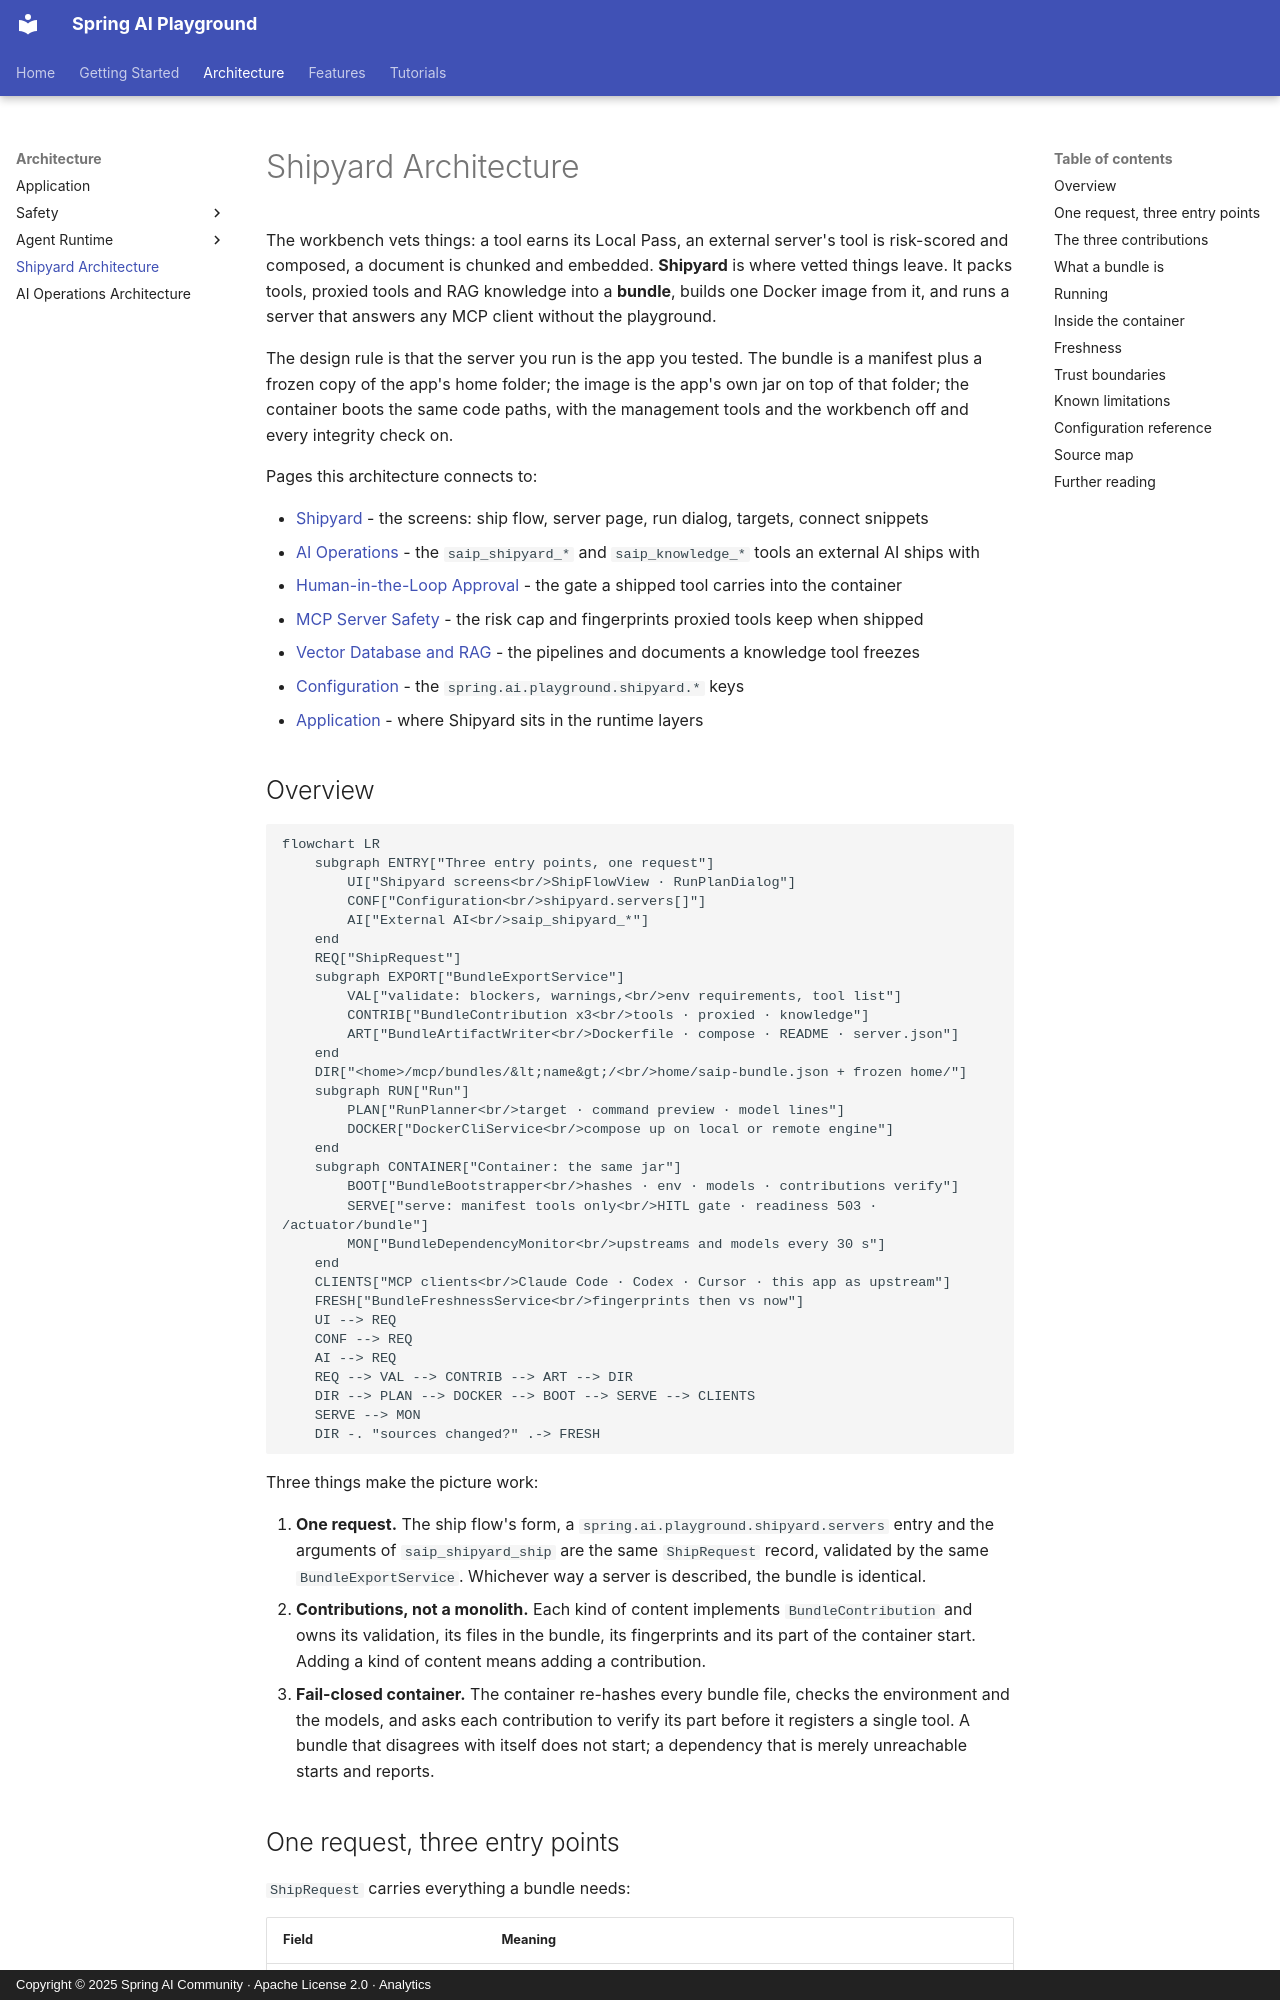

repository: spring-ai-community/spring-ai-playground · page: shipyard-architecture/index.html · generator: mkdocs · copyright: Copyright © 2025 Spring AI Community · Apache License 2.0 · Analytics

---
title: Shipyard Architecture
description: How Spring AI Playground turns what passed its gates into a standalone MCP server - one ship request from three entry points, three bundle contributions, a fail-closed container that serves only its manifest, and the freshness check that marks a bundle out of date.
videos: ep9 ep11
---

# Shipyard Architecture

The workbench vets things: a tool earns its Local Pass, an external server's tool is risk-scored and composed, a document is chunked and embedded. **Shipyard** is where vetted things leave. It packs tools, proxied tools and RAG knowledge into a **bundle**, builds one Docker image from it, and runs a server that answers any MCP client without the playground.

The design rule is that the server you run is the app you tested. The bundle is a manifest plus a frozen copy of the app's home folder; the image is the app's own jar on top of that folder; the container boots the same code paths, with the management tools and the workbench off and every integrity check on.

Pages this architecture connects to:

- [Shipyard](features/mcp-server/index.md#shipyard) - the screens: ship flow, server page, run dialog, targets, connect snippets
- [AI Operations](ai-operations-architecture.md) - the `saip_shipyard_*` and `saip_knowledge_*` tools an external AI ships with
- [Human-in-the-Loop Approval](hitl-architecture.md) - the gate a shipped tool carries into the container
- [MCP Server Safety](mcp-server-safety.md) - the risk cap and fingerprints proxied tools keep when shipped
- [Vector Database and RAG](features/vector-database.md) - the pipelines and documents a knowledge tool freezes
- [Configuration](getting-started/configuration.md#shipyard) - the `spring.ai.playground.shipyard.*` keys
- [Application](architecture.md) - where Shipyard sits in the runtime layers

## Overview { #overview }

```mermaid
flowchart LR
    subgraph ENTRY["Three entry points, one request"]
        UI["Shipyard screens<br/>ShipFlowView · RunPlanDialog"]
        CONF["Configuration<br/>shipyard.servers[]"]
        AI["External AI<br/>saip_shipyard_*"]
    end
    REQ["ShipRequest"]
    subgraph EXPORT["BundleExportService"]
        VAL["validate: blockers, warnings,<br/>env requirements, tool list"]
        CONTRIB["BundleContribution x3<br/>tools · proxied · knowledge"]
        ART["BundleArtifactWriter<br/>Dockerfile · compose · README · server.json"]
    end
    DIR["<home>/mcp/bundles/&lt;name&gt;/<br/>home/saip-bundle.json + frozen home/"]
    subgraph RUN["Run"]
        PLAN["RunPlanner<br/>target · command preview · model lines"]
        DOCKER["DockerCliService<br/>compose up on local or remote engine"]
    end
    subgraph CONTAINER["Container: the same jar"]
        BOOT["BundleBootstrapper<br/>hashes · env · models · contributions verify"]
        SERVE["serve: manifest tools only<br/>HITL gate · readiness 503 · /actuator/bundle"]
        MON["BundleDependencyMonitor<br/>upstreams and models every 30 s"]
    end
    CLIENTS["MCP clients<br/>Claude Code · Codex · Cursor · this app as upstream"]
    FRESH["BundleFreshnessService<br/>fingerprints then vs now"]
    UI --> REQ
    CONF --> REQ
    AI --> REQ
    REQ --> VAL --> CONTRIB --> ART --> DIR
    DIR --> PLAN --> DOCKER --> BOOT --> SERVE --> CLIENTS
    SERVE --> MON
    DIR -. "sources changed?" .-> FRESH
```

Three things make the picture work:

1. **One request.** The ship flow's form, a `spring.ai.playground.shipyard.servers` entry and the arguments of `saip_shipyard_ship` are the same `ShipRequest` record, validated by the same `BundleExportService`. Whichever way a server is described, the bundle is identical.
2. **Contributions, not a monolith.** Each kind of content implements `BundleContribution` and owns its validation, its files in the bundle, its fingerprints and its part of the container start. Adding a kind of content means adding a contribution.
3. **Fail-closed container.** The container re-hashes every bundle file, checks the environment and the models, and asks each contribution to verify its part before it registers a single tool. A bundle that disagrees with itself does not start; a dependency that is merely unreachable starts and reports.
